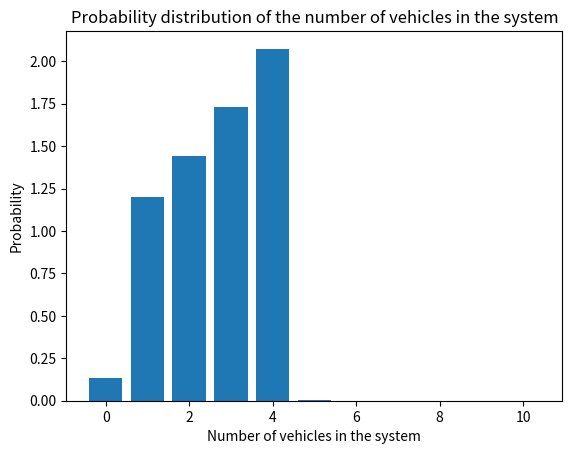

Source code (Python):
import numpy as np
import matplotlib.pyplot as plt

# System parameters
_lambda = 6  # Vehicle arrival rate
mu = 5  # Service rate
c = 4  # Number of servers
K = 10  # Maximum number of vehicles in the system

# Probability that the system is in state i
pi = np.zeros(K+1)
pi[0] = 1
for i in range(1, c+1):
    pi[i] = (_lambda/mu)**i * pi[0]
for i in range(c+1, K+1):
    pi[i] = (_lambda/(c*mu))**i * pi[0]
pi[0] = 1 / np.sum(pi)

# Average number of vehicles in the system
L = np.sum(pi * np.arange(0, K+1))

# Probability that an arriving vehicle has to wait
P_wait = 1 - np.sum(pi[:c+1])

# Plot of probability distribution
plt.figure()
plt.bar(np.arange(0, K+1), pi)
plt.xlabel('Number of vehicles in the system')
plt.ylabel('Probability')
plt.title('Probability distribution of the number of vehicles in the system')
plt.show()

# Print statistics
print(f'Average number of vehicles in the system: {L:.2f}')
print(f'Probability that an arriving vehicle has to wait: {P_wait:.2f}')
